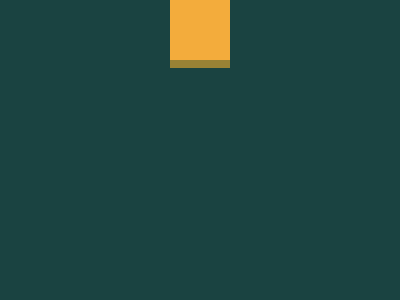

Give the HTML and CSS whose rendering is this image.

<!DOCTYPE html>
<html lang="en">
  <head>
    <meta charset="UTF-8" />
    <meta http-equiv="X-UA-Compatible" content="IE=edge" />
    <meta name="viewport" content="width=device-width, initial-scale=1.0" />
    <title>Document</title>
  </head>
  <body>
    <div></div>
    <style>
      body {
        background: #1a4341;
      }
      div,
      :before,
      :after {
        content: "";
        position: absolute;
        left: 50%;
        transform: translateX(-50%);
      }
      body:before {
        width: 90;
        height: 120;
        border: 30px solid #998235;
        top: -30;
      }
      body:after {
        width: 270;
        height: 30;
        background: #998235;
        bottom: 30;
      }
      div {
        width: 30;
        height: 100%;
        background: #f3ac3c;
        top: 0;
        z-index: 1;
      }
      div:before {
        width: 210;
        height: 180;
        border: 30px solid #f3ac3c;
        bottom: 90;
      }
    </style>
  </body>
</html>
